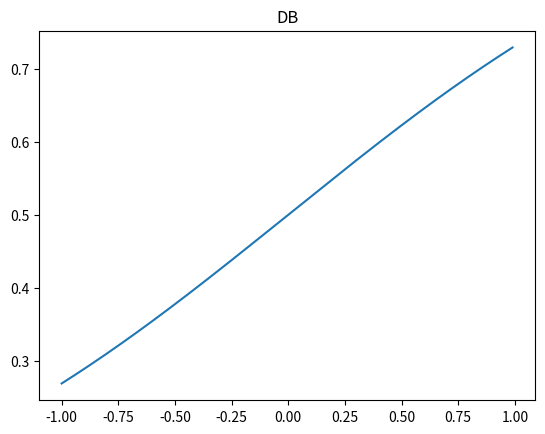

This chart was generated by the following Python code:
import matplotlib.pyplot as plt
import numpy as np
import math

x = np.arange(-1, 1, 0.01)
def func(x):
    return 1.0 / (1 + math.exp(-1*x))
y = np.vectorize(func)

plt.title("DB")
plt.plot(x, y(x))

plt.show()
